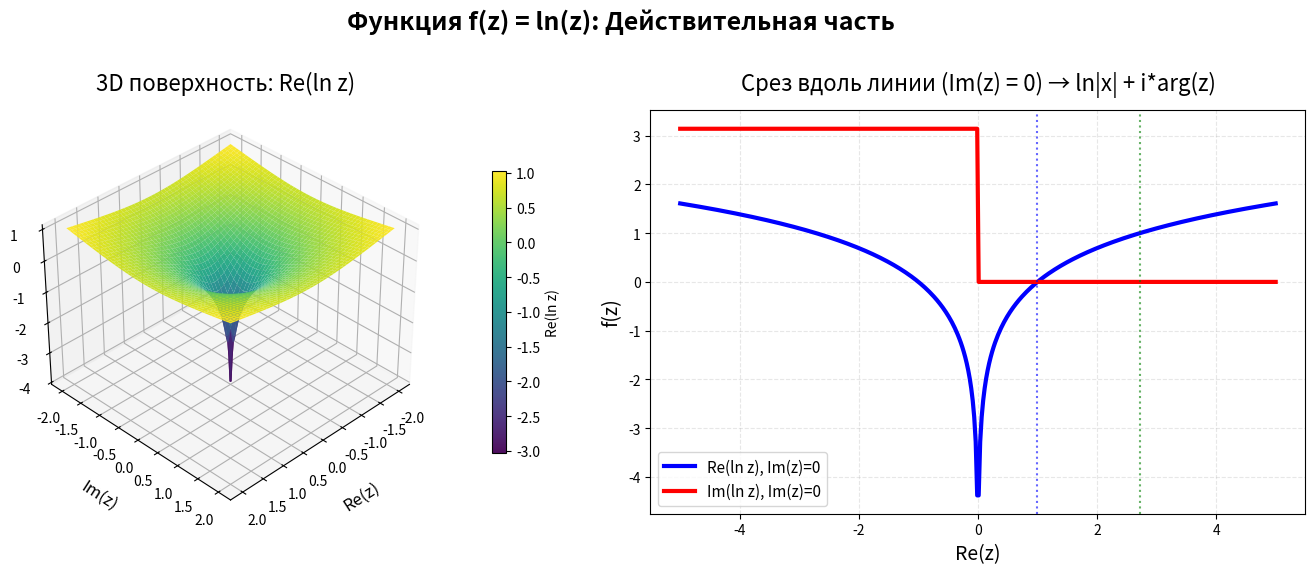
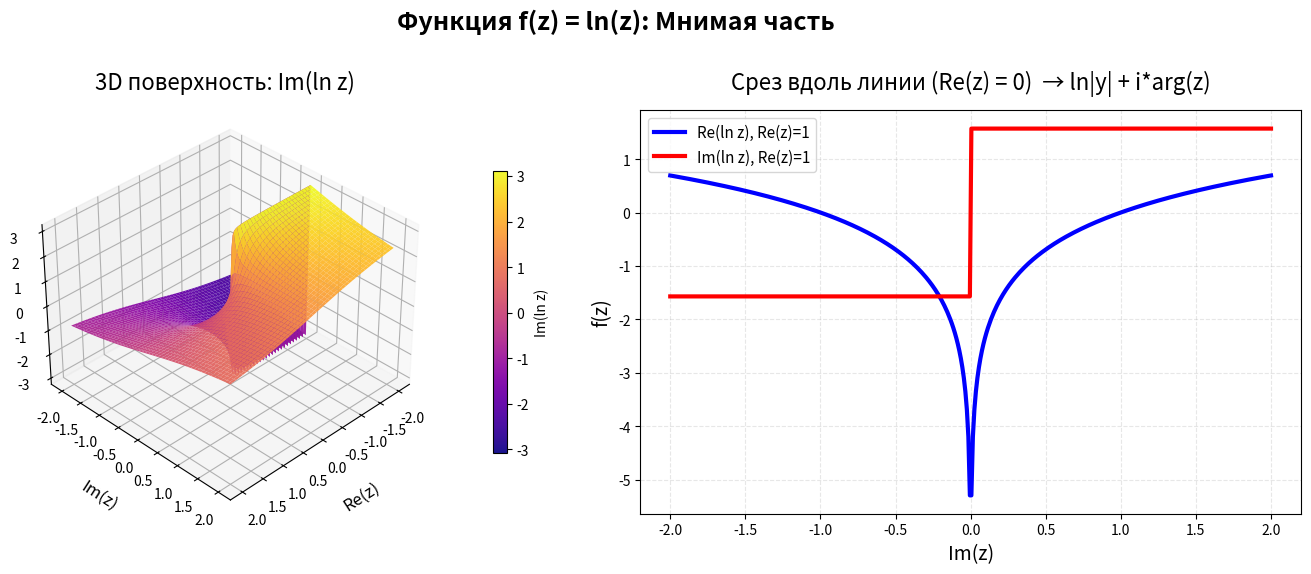

Reproduce these figures in Python, in order.
import numpy as np
import matplotlib.pyplot as plt

# Создаем сетку на комплексной плоскости
x_real = np.linspace(-2, 2, 150)
y_imag = np.linspace(-2, 2, 150)
X, Y = np.meshgrid(x_real, y_imag)
Z = X + 1j * Y

# Вычисляем натуральный логарифм (главная ветвь)
W = np.log(Z)

# ПЕРВЫЙ СЛАЙД: ДЕЙСТВИТЕЛЬНАЯ ЧАСТЬ
fig1 = plt.figure(figsize=(14, 6))
fig1.suptitle('Функция f(z) = ln(z): Действительная часть',
             fontsize=18, fontweight='bold', y=0.98)

# 3D поверхность действительной части
ax1 = fig1.add_subplot(121, projection='3d')
surf1 = ax1.plot_surface(X, Y, W.real, cmap='viridis',
                        alpha=0.95, linewidth=0,
                        antialiased=True, rstride=3, cstride=3,
                        edgecolor='black')

ax1.set_title('3D поверхность: Re(ln z)', fontsize=16, pad=15)
ax1.set_xlabel('Re(z)', fontsize=12, labelpad=10)
ax1.set_ylabel('Im(z)', fontsize=12, labelpad=10)
ax1.set_zlabel('Re(f(z))', fontsize=12, labelpad=10)
ax1.view_init(elev=35, azim=45)
fig1.colorbar(surf1, ax=ax1, shrink=0.7, pad=0.1, label='Re(ln z)')

# Срез вдоль  действительной оси
ax2 = fig1.add_subplot(122)
x_real_line = np.linspace(-5, 5, 400)
z_real_line = x_real_line + 0j
w_real_line = np.log(z_real_line)

ax2.plot(x_real_line, w_real_line.real, 'b-', linewidth=3, label='Re(ln z), Im(z)=0')
ax2.plot(x_real_line, w_real_line.imag, 'r-', linewidth=3, label='Im(ln z), Im(z)=0')

ax2.set_title('Срез вдоль линии (Im(z) = 0) → ln|x| + i*arg(z)', fontsize=16, pad=15)
ax2.set_xlabel('Re(z)', fontsize=14)
ax2.set_ylabel('f(z)', fontsize=14)
ax2.grid(True, alpha=0.3, linestyle='--')
ax2.legend(loc='best', fontsize=11)

# Отмечаем особые точки
ax2.axvline(x=1, color='blue', linestyle=':', alpha=0.6, linewidth=1.5)
ax2.axvline(x=np.e, color='green', linestyle=':', alpha=0.6, linewidth=1.5)

plt.tight_layout(rect=[0, 0.03, 1, 0.97])
plt.show()

# ВТОРОЙ СЛАЙД: МНИМАЯ ЧАСТЬ
fig2 = plt.figure(figsize=(14, 6))
fig2.suptitle('Функция f(z) = ln(z): Мнимая часть',
             fontsize=18, fontweight='bold', y=0.98)

# 3D поверхность мнимой части
ax1 = fig2.add_subplot(121, projection='3d')
surf1 = ax1.plot_surface(X, Y, W.imag, cmap='plasma',
                        alpha=0.95, linewidth=0,
                        antialiased=True, rstride=3, cstride=3,
                        edgecolor='black')

ax1.set_title('3D поверхность: Im(ln z)', fontsize=16, pad=15)
ax1.set_xlabel('Re(z)', fontsize=12, labelpad=10)
ax1.set_ylabel('Im(z)', fontsize=12, labelpad=10)
ax1.set_zlabel('Im(f(z))', fontsize=12, labelpad=10)
ax1.view_init(elev=35, azim=45)
fig2.colorbar(surf1, ax=ax1, shrink=0.7, pad=0.1, label='Im(ln z)')

# Срез вдоль линии Re(z) = 0
ax2 = fig2.add_subplot(122)
y_imag_line = np.linspace(-2, 2, 400)
z_imag_line = 0 + 1j * y_imag_line
w_imag_line = np.log(z_imag_line)

ax2.plot(y_imag_line, w_imag_line.real, 'b-', linewidth=3, label='Re(ln z), Re(z)=1')
ax2.plot(y_imag_line, w_imag_line.imag, 'r-', linewidth=3, label='Im(ln z), Re(z)=1')

ax2.set_title('Срез вдоль линии (Re(z) = 0)  → ln|y| + i*arg(z)', fontsize=16, pad=15)
ax2.set_xlabel('Im(z)', fontsize=14)
ax2.set_ylabel('f(z)', fontsize=14)
ax2.grid(True, alpha=0.3, linestyle='--')
ax2.legend(loc='best', fontsize=11)

plt.tight_layout(rect=[0, 0.03, 1, 0.97])
plt.show()
